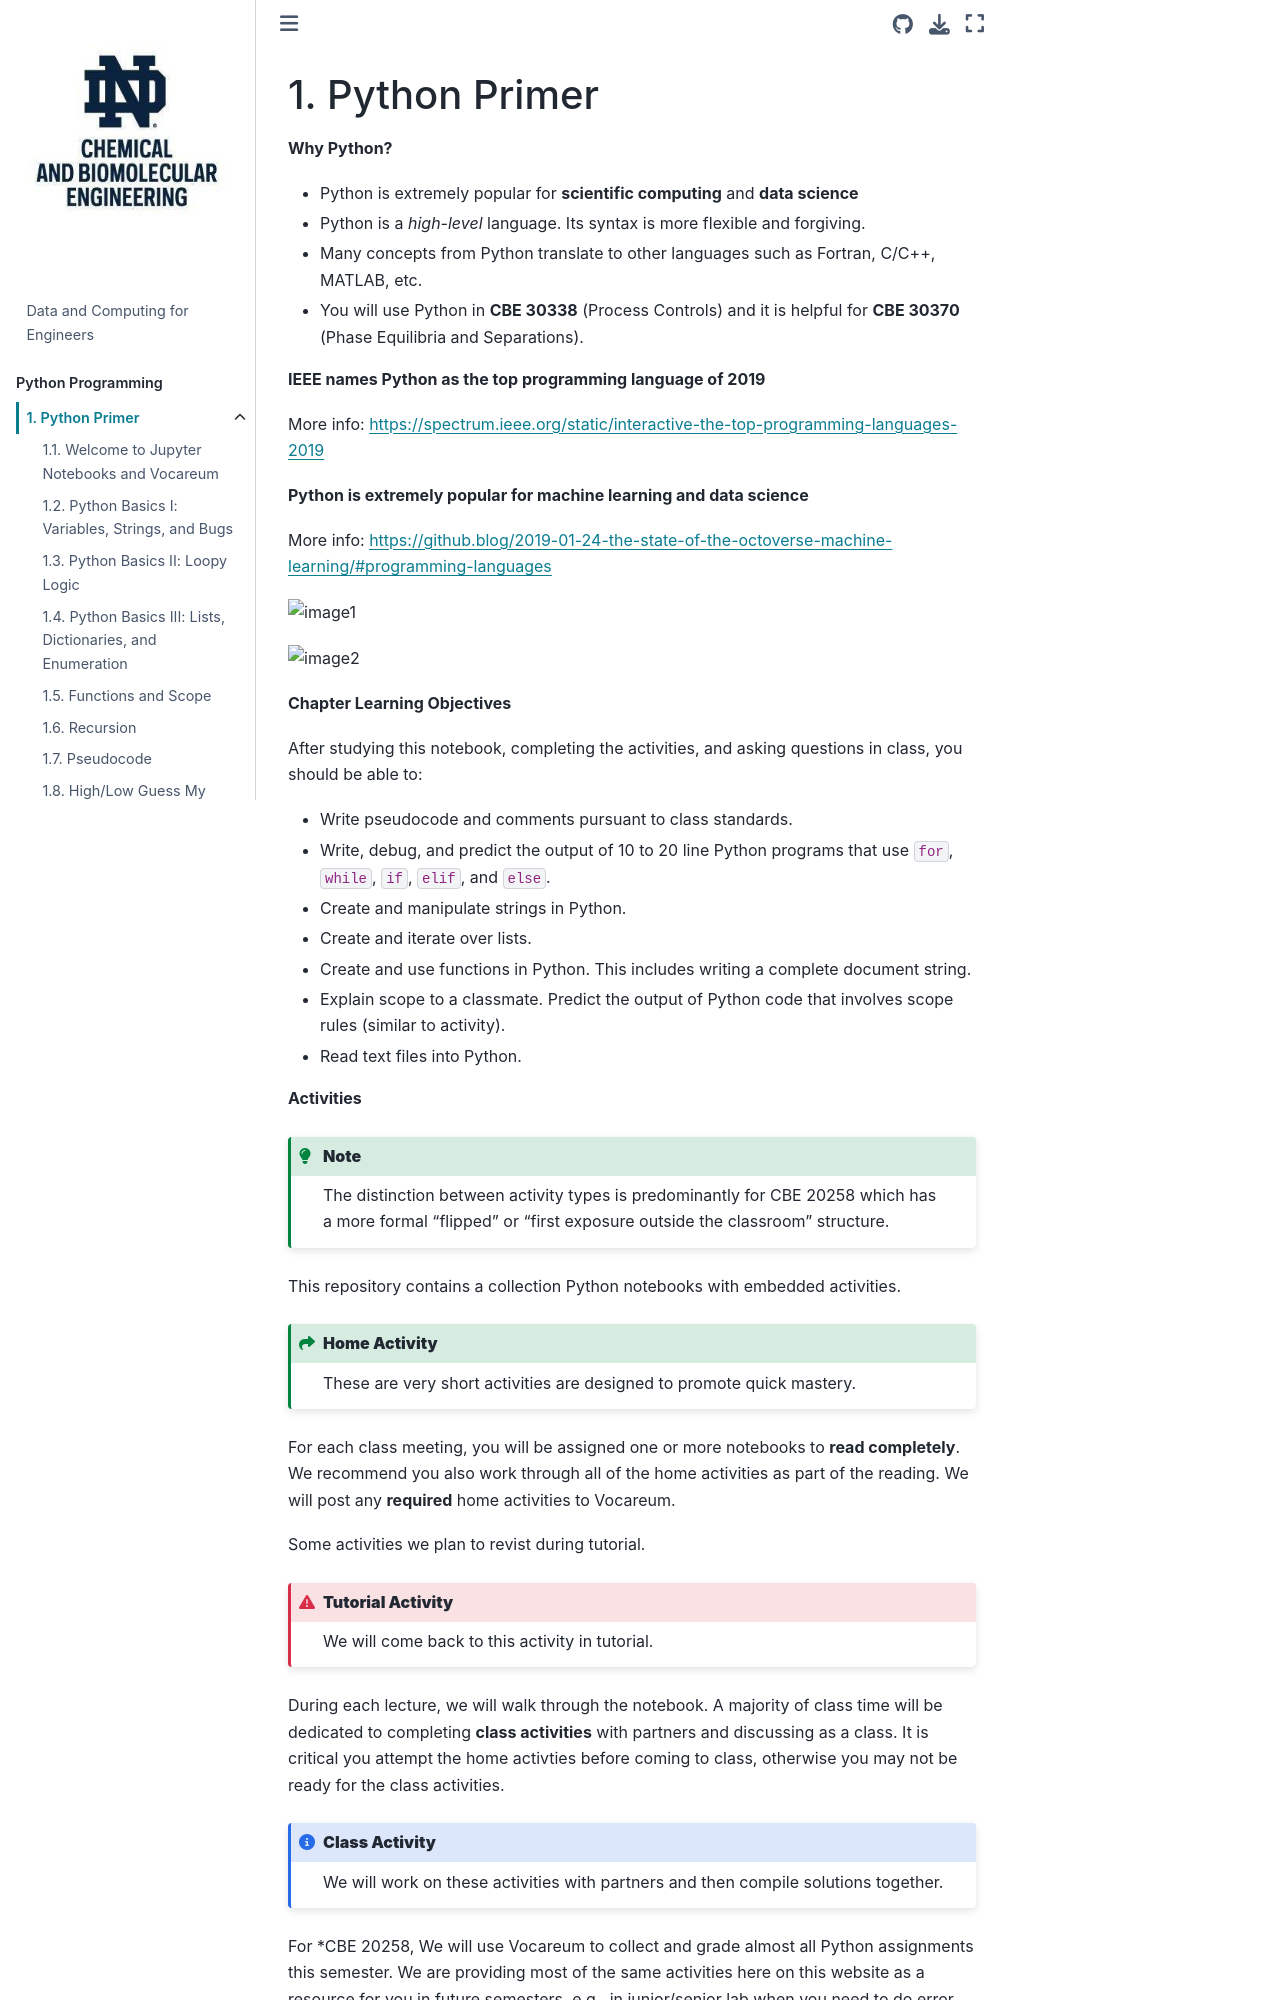

repository: ndcbe/data-and-computing · page: notebooks/01/Python-Primer.html · generator: jekyll

# Python Primer

**Why Python?**

* Python is extremely popular for **scientific computing** and **data science**
* Python is a *high-level* language. Its syntax is more flexible and forgiving.
* Many concepts from Python translate to other languages such as Fortran, C/C++, MATLAB, etc.
* You will use Python in **CBE 30338** (Process Controls) and it is helpful for **CBE 30370** (Phase Equilibria and Separations).

**IEEE names Python as the top programming language of 2019**

More info: https://spectrum.ieee.org/static/interactive-the-top-programming-languages-2019

**Python is extremely popular for machine learning and data science**

More info: https://github.blog/2019-01-24-the-state-of-the-octoverse-machine-learning/#programming-languages

![image1](https://i0.wp.com/user-images.githubusercontent.com/2695116/51644296-8a3c4480-1f24-11e9-8117-b24eb88c91ab.png)

![image2](https://i0.wp.com/user-images.githubusercontent.com/2695116/51644291-87d9ea80-1f24-11e9-8182-2c261d0eb17a.png)


**Chapter Learning Objectives**

After studying this notebook, completing the activities, and asking questions in class, you should be able to:
* Write pseudocode and comments pursuant to class standards.
* Write, debug, and predict the output of 10 to 20 line Python programs that use `for`, `while`, `if`, `elif`, and `else`.
* Create and manipulate strings in Python.
* Create and iterate over lists.
* Create and use functions in Python. This includes writing a complete document string.
* Explain scope to a classmate. Predict the output of Python code that involves scope rules (similar to activity).
* Read text files into Python.

**Activities**

<div class="admonition tip"> 
<p class="title"><b>Note</b></p>
The distinction between activity types is predominantly for CBE 20258 which has a more formal "flipped" or "first exposure outside the classroom" structure.
</div>

This repository contains a collection Python notebooks with embedded activities.

<div class="admonition seealso"> 
<p class="title"><b>Home Activity</b></p>
These are very short activities are designed to promote quick mastery.
</div>

For each class meeting, you will be assigned one or more notebooks to **read completely**. We recommend you also work through all of the home activities as part of the reading. We will post any **required** home activities to Vocareum.
